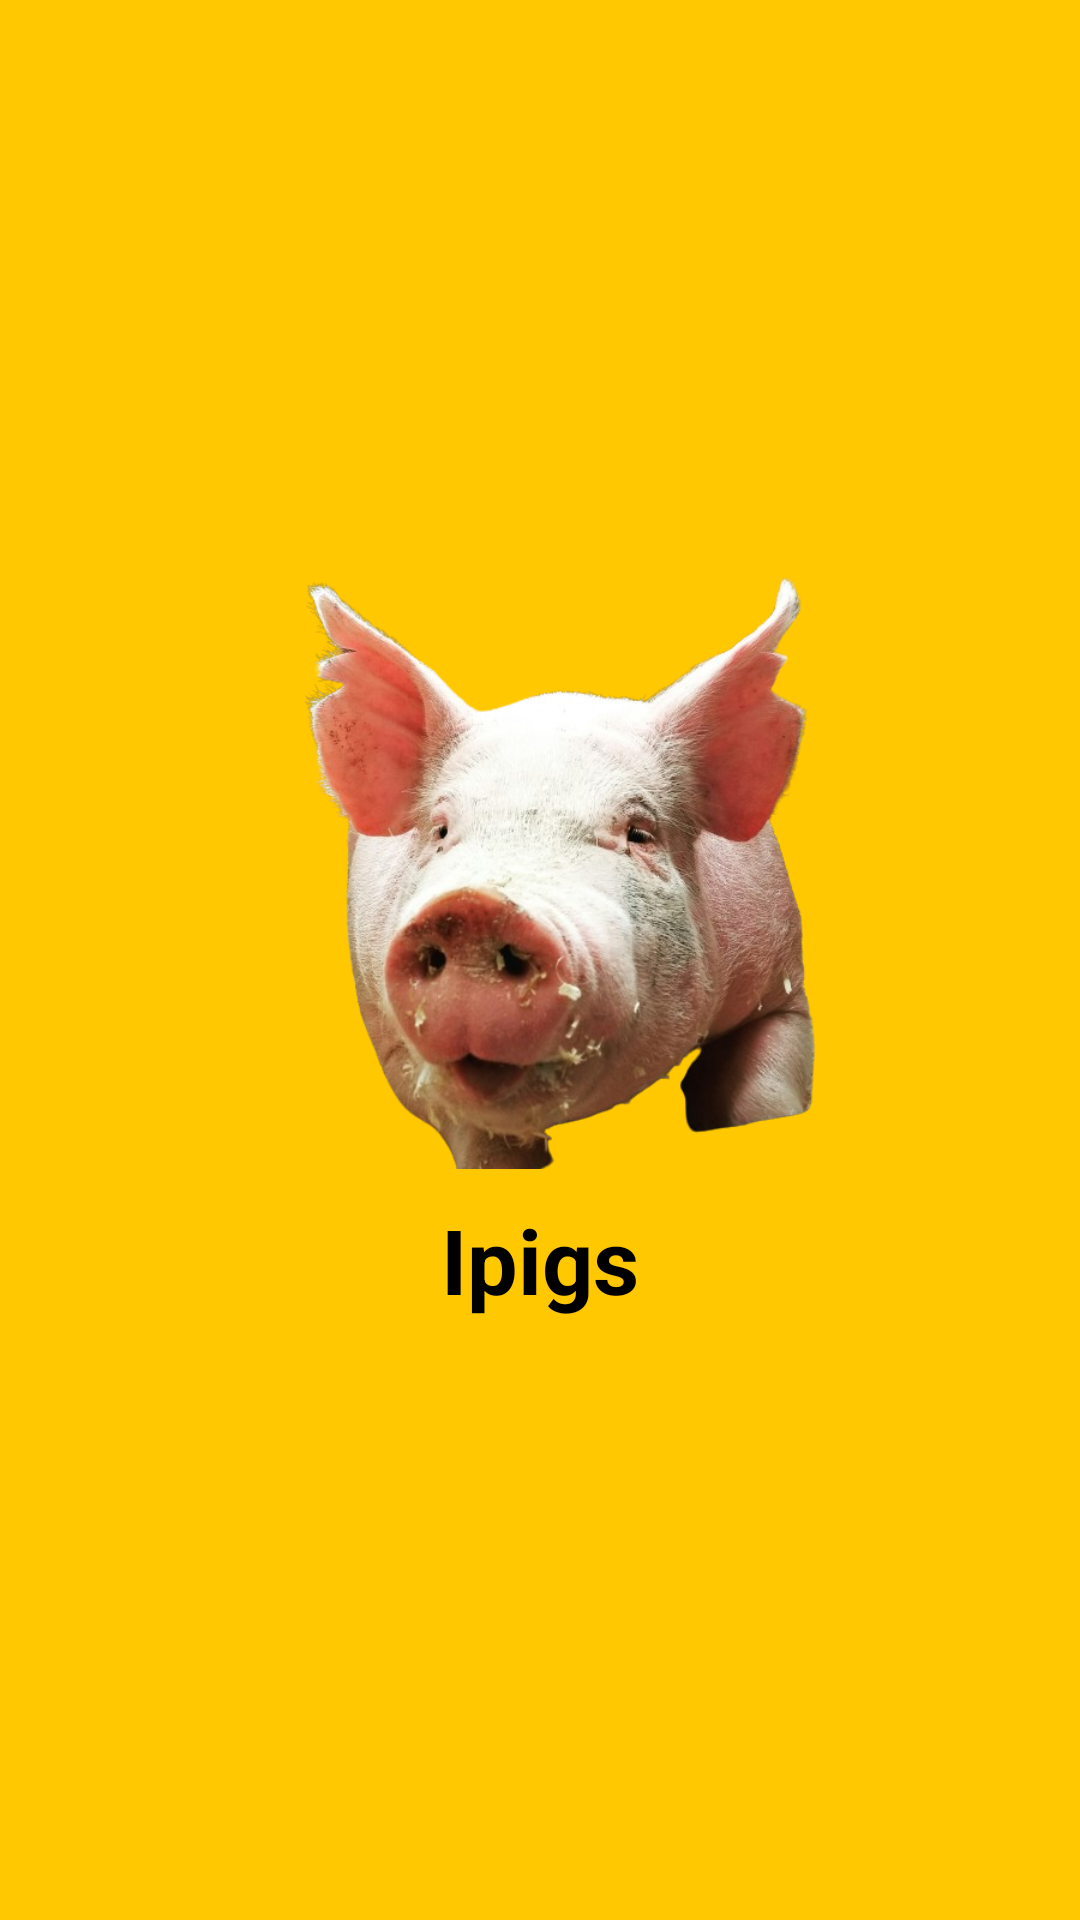

Android layout source for this screen:
<!-- AndroidManifest.xml: application theme Theme.ZuffFinalyear -->
<!-- res/layout/activity_splash.xml -->
<?xml version="1.0" encoding="utf-8"?>
<LinearLayout
    xmlns:android="http://schemas.android.com/apk/res/android"
    android:gravity="center"
    android:orientation="vertical"
    android:id="@+id/splash"
    android:background="@color/yellow"
    android:fitsSystemWindows="true"
    android:layout_width="match_parent"
    android:layout_height="match_parent">
    <ImageView
        android:layout_gravity="center"
        android:id="@+id/imageIcon"
        android:layout_width="200dp"
        android:layout_height="200dp"
        android:src="@drawable/homepage"
        android:contentDescription="@string/home_icon"/>
    <TextView
        android:textSize="30sp"
        android:textStyle="bold"
        android:textColor="@color/black"
        android:gravity="center"
        android:id="@+id/textView"
        android:layout_width="match_parent"
        android:layout_height="wrap_content"
        android:layout_marginTop="10dp"
        android:layout_marginBottom="10dp"
        android:text="@string/ipigs"/>
</LinearLayout>
<!-- resources referenced by this layout -->
<resources>
  <color name="black">#000000</color>
  <color name="yellow">#ffc801</color>
  <!-- drawable homepage: png bitmap (drawable, 304046 bytes) -->
  <string name="home_icon">Home icon</string>
  <string name="ipigs">Ipigs</string>
  <style name="Theme.ZuffFinalyear" parent="Base.Theme.ZuffFinalyear" />
  <style name="Base.Theme.ZuffFinalyear" parent="Theme.Material3.DayNight.NoActionBar">
          
          <item name="colorPrimary">@color/green</item>
          <item name="android:colorBackground">@color/light_colorBackground</item>
          <item name="colorError">@color/light_colorError</item>
          <item name="colorSurface">@color/light_colorSurface</item>
          <item name="colorSecondary">@color/light_colorSecondary</item>
          <item name="colorTertiary">@color/light_colorTertiary</item>
          <item name="colorPrimaryVariant">@color/green</item>
          <item name="cursorColor">@color/black</item>
      </style>
  <color name="green">#16510F</color>
  <color name="light_colorBackground">#FFFFFF</color>
  <color name="light_colorError">#FF0000</color>
  <color name="light_colorSurface">#FFFFFF</color>
  <color name="light_colorSecondary">#FF4081</color>
  <color name="light_colorTertiary">#FFC107</color>
</resources>
